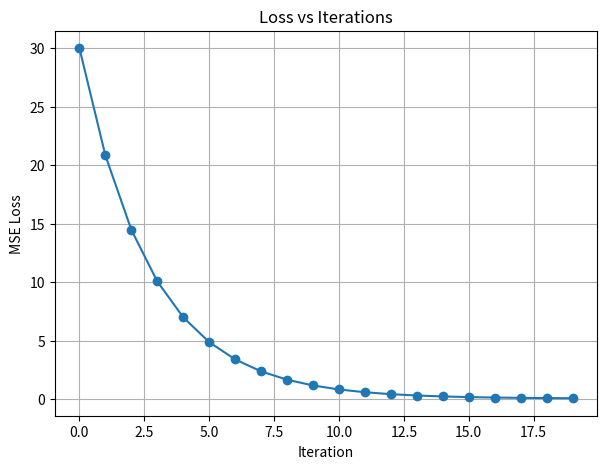

Python code for this plot:
import numpy as np
import matplotlib.pyplot as plt

x = np.array([1, 2, 3, 4])
y = np.array([2, 4, 6, 8])

m = 0
c = 0
lr = 0.01
iterations = 20
loss_history = []

for i in range(iterations):
    y_pred = m * x + c
    dm = (-2/len(x)) * np.sum(x * (y - y_pred))
    dc = (-2/len(x)) * np.sum(y - y_pred)
    m -= lr * dm
    c -= lr * dc
    loss = np.mean((y - y_pred) ** 2)
    loss_history.append(loss)
    print(f"Iteration {i+1}: m = {m:.4f}, c = {c:.4f}, Loss = {loss:.4f}")

plt.figure(figsize=(7,5))
plt.plot(loss_history, marker='o')
plt.title("Loss vs Iterations")
plt.xlabel("Iteration")
plt.ylabel("MSE Loss")
plt.grid(True)
plt.show()
